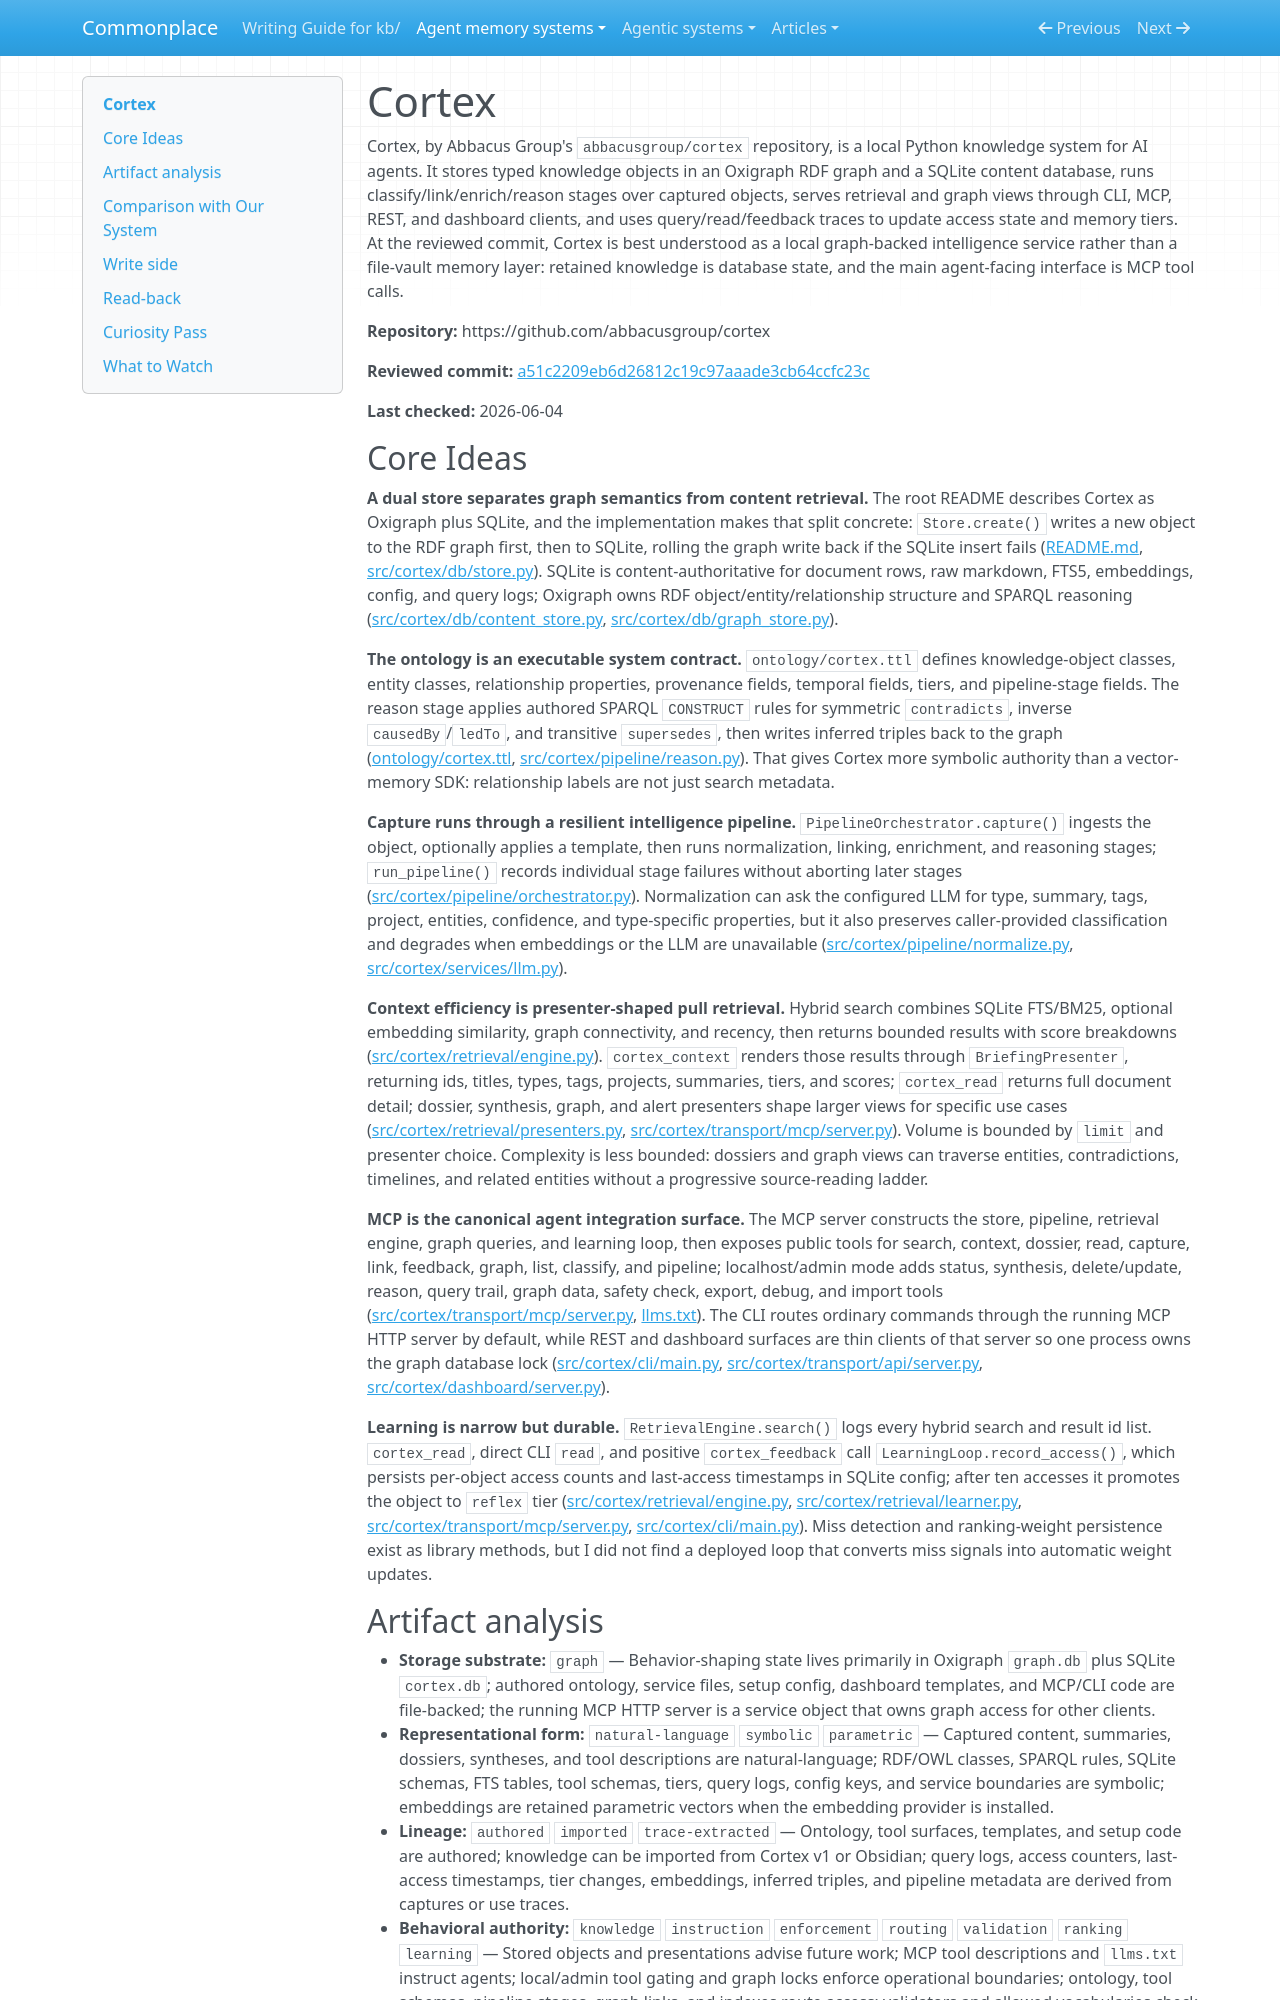

repository: zby/commonplace · page: agent-memory-systems/reviews/cortex/index.html · generator: mkdocs

---
description: "Cortex review: local RDF/SQLite cognitive knowledge service with ontology, hybrid retrieval, MCP tools, reasoning, and access-derived tier learning"
type: agent-memory-systems/types/agent-memory-system-review.md
source-tier: code-grounded
tags: [trace-learning]
last-checked: "2026-06-04"
---

# Cortex

Cortex, by Abbacus Group's `abbacusgroup/cortex` repository, is a local Python knowledge system for AI agents. It stores typed knowledge objects in an Oxigraph RDF graph and a SQLite content database, runs classify/link/enrich/reason stages over captured objects, serves retrieval and graph views through CLI, MCP, REST, and dashboard clients, and uses query/read/feedback traces to update access state and memory tiers. At the reviewed commit, Cortex is best understood as a local graph-backed intelligence service rather than a file-vault memory layer: retained knowledge is database state, and the main agent-facing interface is MCP tool calls.

**Repository:** https://github.com/abbacusgroup/cortex

**Reviewed commit:** [a51c2209eb6d26812c19c97aaade3cb64ccfc23c](https://github.com/abbacusgroup/cortex/commit/a51c2209eb6d26812c19c97aaade3cb64ccfc23c)

**Last checked:** 2026-06-04
